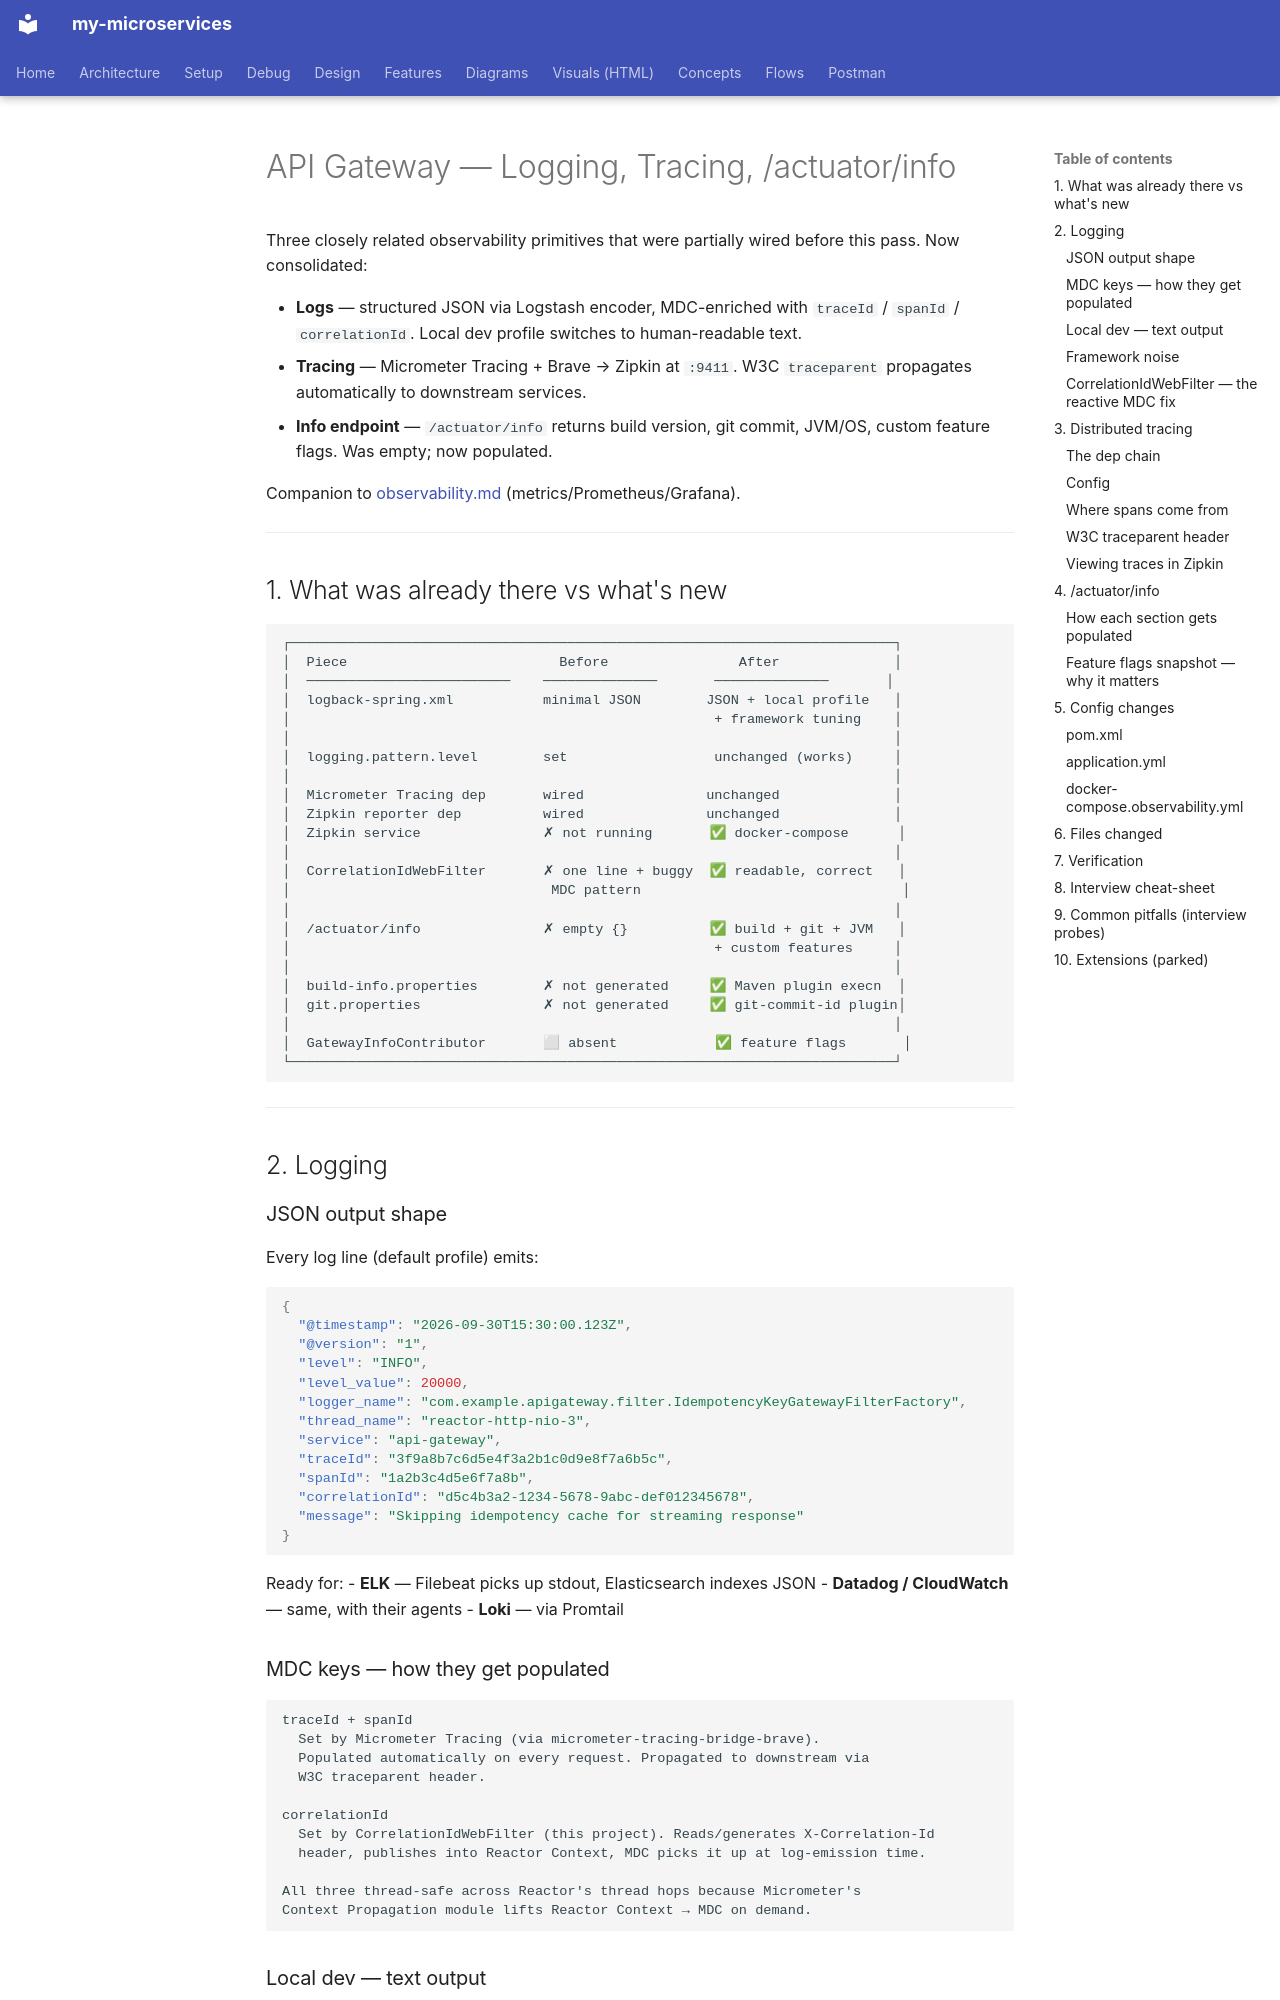

repository: bhanuonline/my-microservices · page: api-gateway/logging-tracing-info/index.html · generator: mkdocs

# API Gateway — Logging, Tracing, /actuator/info

Three closely related observability primitives that were partially wired before
this pass. Now consolidated:

- **Logs** — structured JSON via Logstash encoder, MDC-enriched with `traceId` / `spanId` / `correlationId`. Local dev profile switches to human-readable text.
- **Tracing** — Micrometer Tracing + Brave → Zipkin at `:9411`. W3C `traceparent` propagates automatically to downstream services.
- **Info endpoint** — `/actuator/info` returns build version, git commit, JVM/OS, custom feature flags. Was empty; now populated.

Companion to [observability.md](observability.md) (metrics/Prometheus/Grafana).

---

## 1. What was already there vs what's new

```
┌──────────────────────────────────────────────────────────────────────────┐
│  Piece                          Before                After              │
│  ─────────────────────────    ──────────────       ──────────────       │
│  logback-spring.xml           minimal JSON        JSON + local profile   │
│                                                    + framework tuning    │
│                                                                          │
│  logging.pattern.level        set                  unchanged (works)     │
│                                                                          │
│  Micrometer Tracing dep       wired               unchanged              │
│  Zipkin reporter dep          wired               unchanged              │
│  Zipkin service               ✗ not running       ✅ docker-compose      │
│                                                                          │
│  CorrelationIdWebFilter       ✗ one line + buggy  ✅ readable, correct   │
│                                MDC pattern                                │
│                                                                          │
│  /actuator/info               ✗ empty {}          ✅ build + git + JVM   │
│                                                    + custom features     │
│                                                                          │
│  build-info.properties        ✗ not generated     ✅ Maven plugin execn  │
│  git.properties               ✗ not generated     ✅ git-commit-id plugin│
│                                                                          │
│  GatewayInfoContributor       ⬜ absent            ✅ feature flags       │
└──────────────────────────────────────────────────────────────────────────┘
```

---

## 2. Logging

### JSON output shape

Every log line (default profile) emits:

```json
{
  "@timestamp": "2026-09-30T15:30:00.123Z",
  "@version": "1",
  "level": "INFO",
  "level_value": 20000,
  "logger_name": "com.example.apigateway.filter.IdempotencyKeyGatewayFilterFactory",
  "thread_name": "reactor-http-nio-3",
  "service": "api-gateway",
  "traceId": "3f9a8b7c6d5e4f3a2b1c0d9e8f7a6b5c",
  "spanId": "1a2b3c4d5e6f7a8b",
  "correlationId": "d5c4b3a2-1234-5678-9abc-def012345678",
  "message": "Skipping idempotency cache for streaming response"
}
```

Ready for:
- **ELK** — Filebeat picks up stdout, Elasticsearch indexes JSON
- **Datadog / CloudWatch** — same, with their agents
- **Loki** — via Promtail
